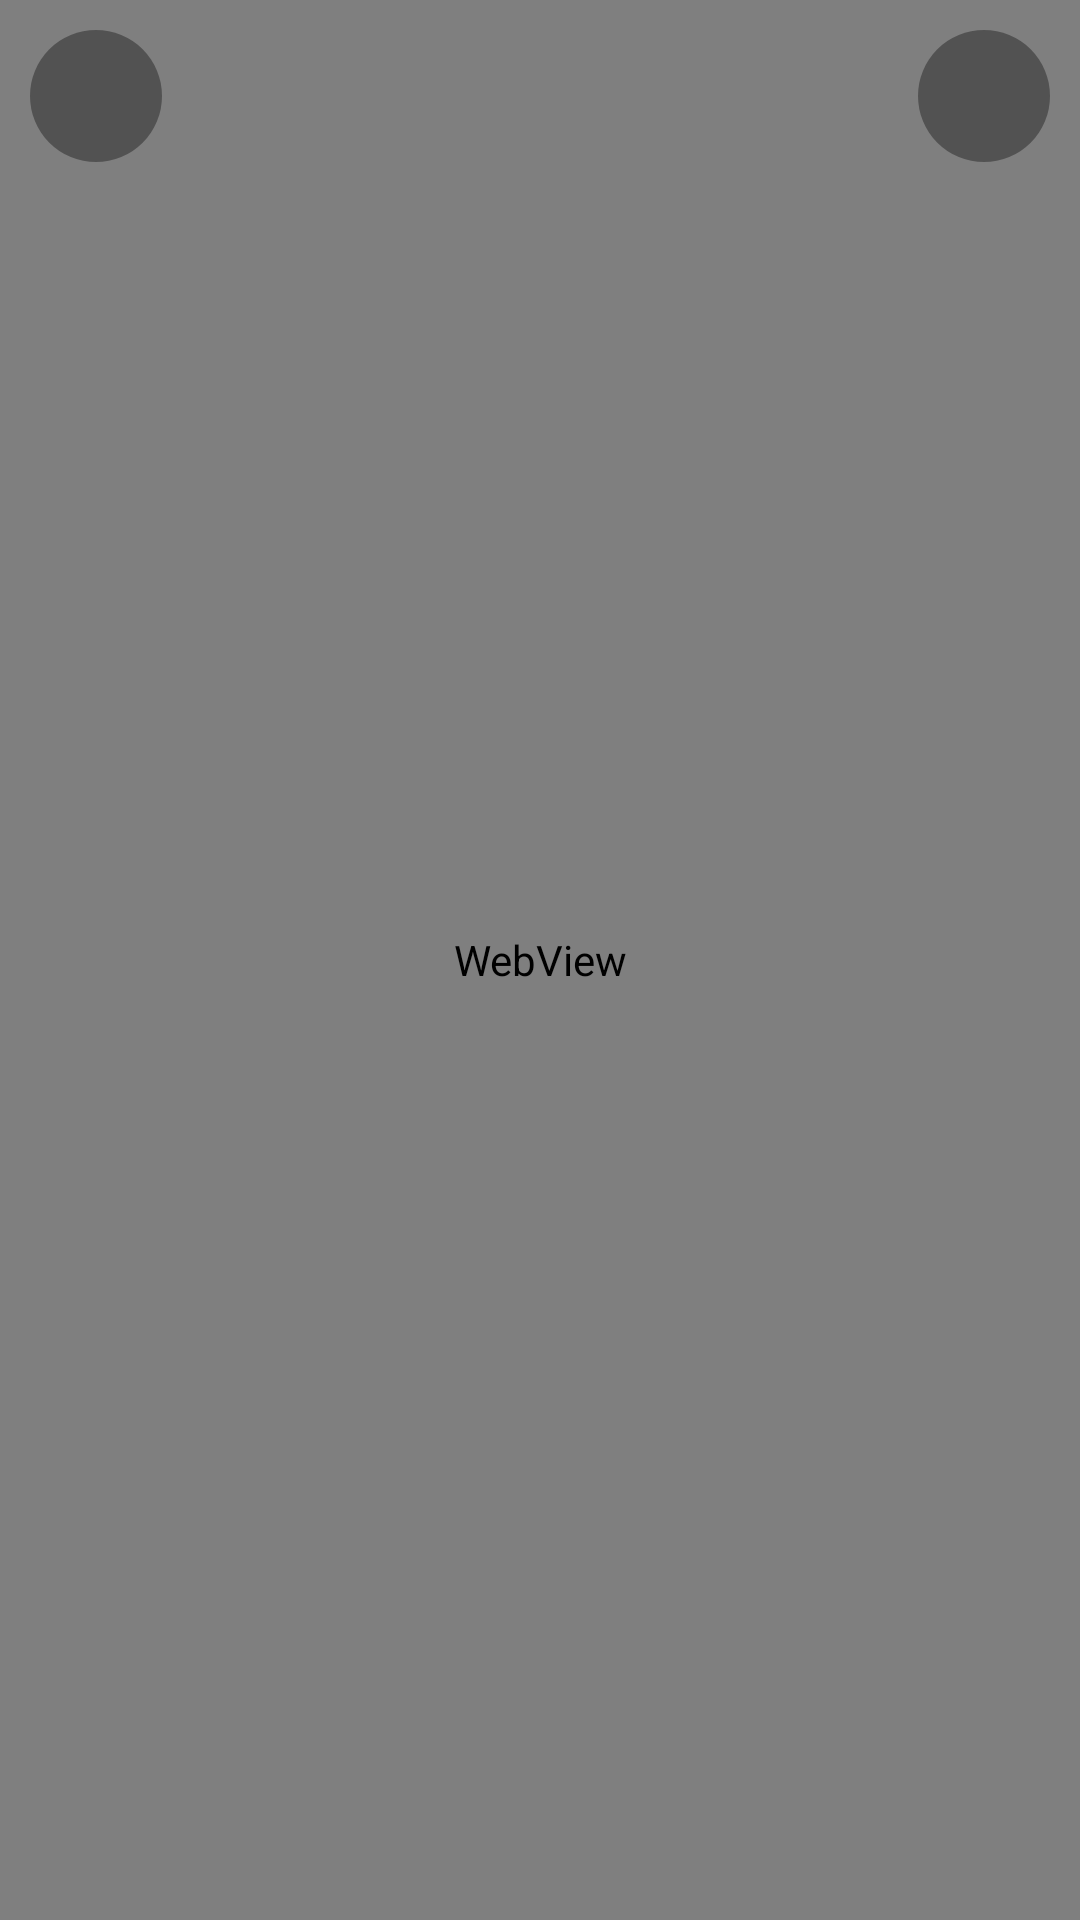

The Android layout XML behind this screen, and the referenced resources:
<!-- AndroidManifest.xml: application theme Theme.HtmlMicroApp -->
<!-- res/layout/activity_run.xml -->
<?xml version="1.0" encoding="utf-8"?>
<FrameLayout xmlns:android="http://schemas.android.com/apk/res/android"
    android:layout_width="match_parent"
    android:layout_height="match_parent"
    android:fitsSystemWindows="true">

    <WebView
        android:id="@+id/webview"
        android:layout_width="match_parent"
        android:layout_height="match_parent" />

    
    <LinearLayout
        android:layout_width="match_parent"
        android:layout_height="wrap_content"
        android:layout_gravity="top"
        android:orientation="horizontal"
        android:paddingStart="10dp"
        android:paddingEnd="10dp"
        android:paddingTop="10dp">

        <ImageButton
            android:id="@+id/btn_back"
            android:layout_width="44dp"
            android:layout_height="44dp"
            android:background="@drawable/bg_floating_button"
            android:contentDescription="@string/back"
            android:src="@drawable/ic_back"
            android:scaleType="center" />

        <Space
            android:layout_width="0dp"
            android:layout_height="1dp"
            android:layout_weight="1" />

        <ImageButton
            android:id="@+id/btn_exit"
            android:layout_width="44dp"
            android:layout_height="44dp"
            android:background="@drawable/bg_floating_button"
            android:contentDescription="@string/exit"
            android:src="@drawable/ic_close"
            android:scaleType="center" />
    </LinearLayout>

</FrameLayout>
<!-- resources referenced by this layout -->
<resources>
  <!-- drawable bg_floating_button (drawable) -->
  <?xml version="1.0" encoding="utf-8"?>
  <shape xmlns:android="http://schemas.android.com/apk/res/android"
      android:shape="oval">
      <solid android:color="#5A000000" />
  </shape>
  <string name="back">返回</string>
  <string name="exit">退出</string>
  <style name="Theme.HtmlMicroApp" parent="Theme.Material3.DayNight.NoActionBar">
          <item name="colorPrimary">@color/primary</item>
          <item name="colorOnPrimary">@color/white</item>
          <item name="colorSecondary">@color/accent</item>
          <item name="colorOnSecondary">@color/black</item>
          
          <item name="android:statusBarColor">?attr/colorSurface</item>
          <item name="android:windowLightStatusBar">true</item>
      </style>
  <color name="primary">#FF4A6CF7</color>
  <color name="white">#FFFFFFFF</color>
  <color name="accent">#FF00C6A7</color>
  <color name="black">#FF000000</color>
</resources>
